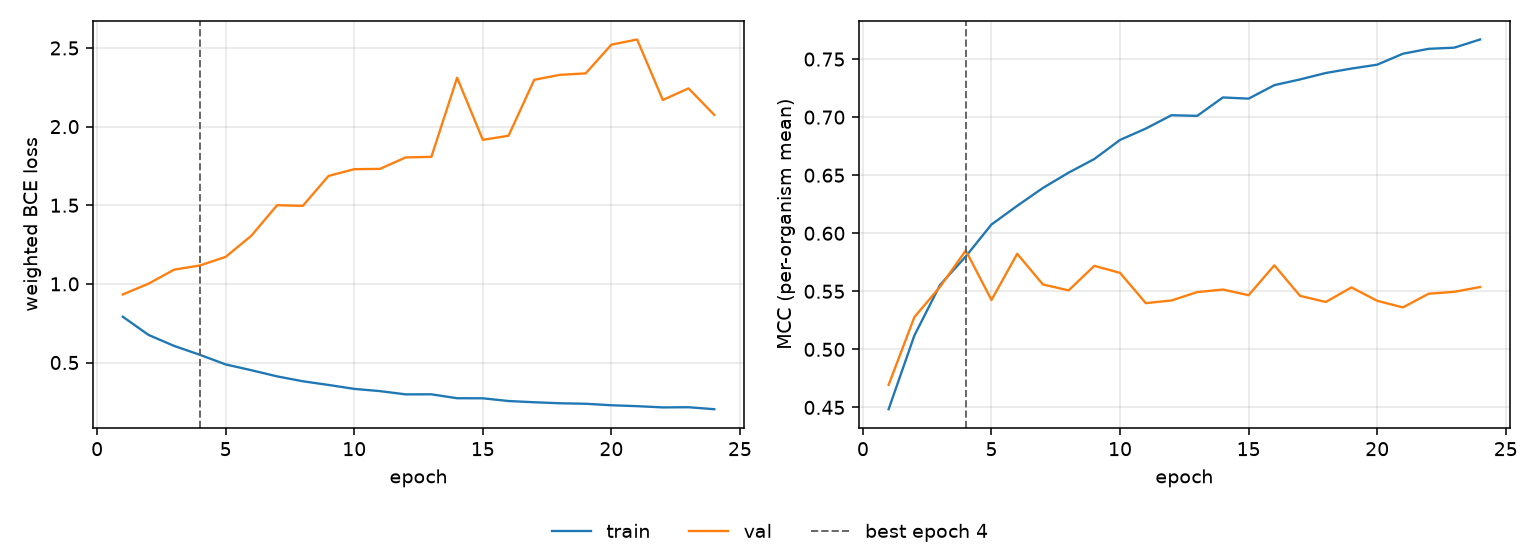

Data behind this chart, as committed beside it:
epoch, tr_loss, vl_loss, tr_mcc, vl_mcc, is_best
1, 0.7911, 0.9329, 0.4485, 0.4694, False
2, 0.6755, 1.001, 0.5119, 0.5277, False
3, 0.6053, 1.091, 0.5555, 0.5539, False
4, 0.5489, 1.117, 0.58, 0.5852, True
5, 0.4879, 1.172, 0.6076, 0.5425, False
6, 0.4509, 1.306, 0.6236, 0.5823, False
7, 0.4119, 1.5, 0.639, 0.5559, False
8, 0.3808, 1.496, 0.6522, 0.5508, False
9, 0.3574, 1.686, 0.664, 0.5719, False
10, 0.3324, 1.729, 0.6804, 0.5659, False
11, 0.3182, 1.731, 0.6901, 0.5398, False
12, 0.2975, 1.804, 0.7017, 0.5421, False
13, 0.2979, 1.808, 0.7011, 0.5493, False
14, 0.2729, 2.311, 0.717, 0.5515, False
15, 0.2725, 1.916, 0.7159, 0.5466, False
16, 0.2553, 1.942, 0.7276, 0.5724, False
17, 0.2474, 2.298, 0.7325, 0.5461, False
18, 0.2409, 2.329, 0.738, 0.5408, False
19, 0.2378, 2.339, 0.7418, 0.5534, False
20, 0.2283, 2.521, 0.7452, 0.5418, False
21, 0.2225, 2.554, 0.7546, 0.5361, False
22, 0.2147, 2.169, 0.7589, 0.5479, False
23, 0.2157, 2.243, 0.7598, 0.5496, False
24, 0.2032, 2.075, 0.7669, 0.5537, False
